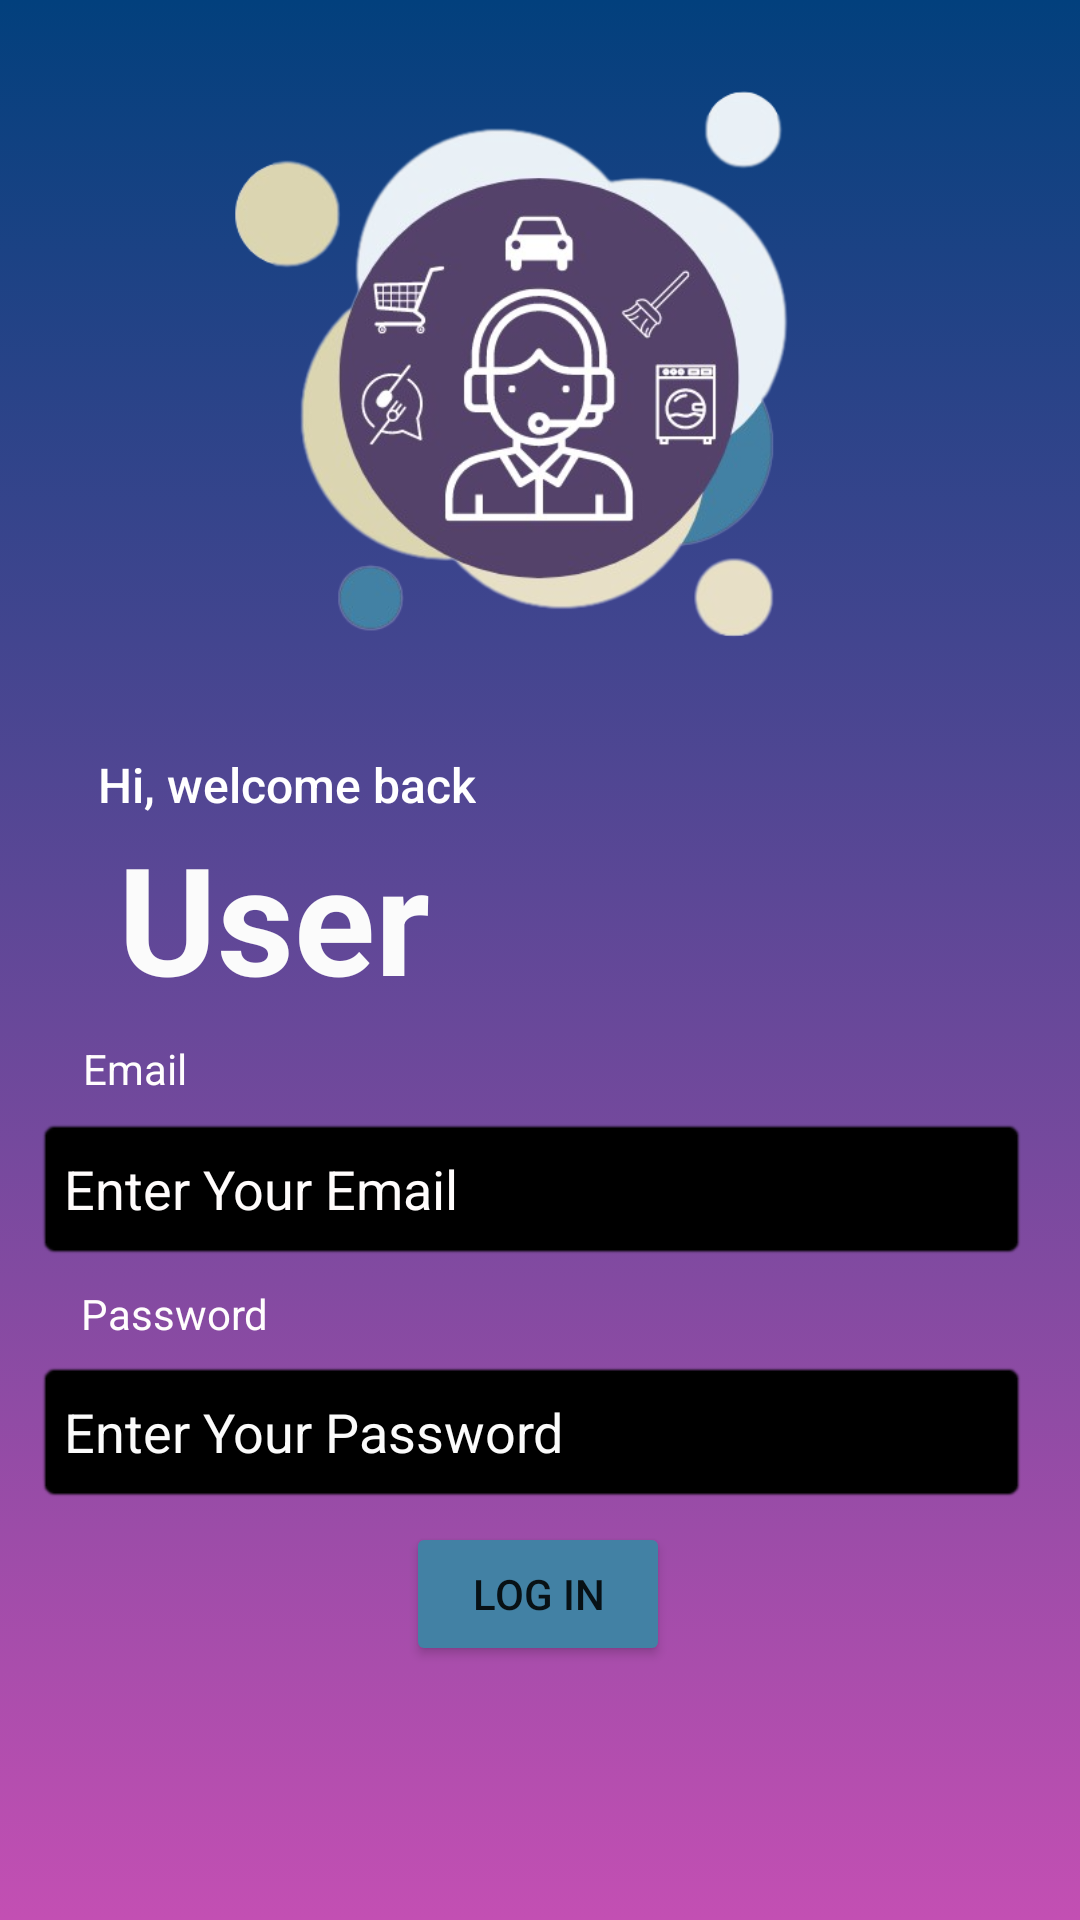

Android layout source for this screen:
<!-- AndroidManifest.xml: application theme Theme.Project -->
<!-- res/layout/signin.xml -->
<?xml version="1.0" encoding="utf-8"?>
<androidx.constraintlayout.widget.ConstraintLayout
        android:background="@drawable/purple_gradient"
        xmlns:android="http://schemas.android.com/apk/res/android"
        xmlns:tools="http://schemas.android.com/tools"
        xmlns:app="http://schemas.android.com/apk/res-auto"
        android:layout_width="match_parent"
        android:layout_height="match_parent"
        tools:context=".SignIn">

    <ImageView
            android:layout_width="256dp"
            android:layout_height="223dp" app:srcCompat="@drawable/ucarelogorb" android:id="@+id/logo"
            app:layout_constraintStart_toStartOf="parent"
            app:layout_constraintEnd_toEndOf="parent" app:layout_constraintTop_toTopOf="parent"
            app:layout_constraintBottom_toBottomOf="parent"
            app:layout_constraintVertical_bias="0.031" app:layout_constraintHorizontal_bias="0.496"
            android:contentDescription="@string/logo"/>
    <TextView
            android:text="@string/hi_welcome_back"
            android:layout_width="wrap_content"
            android:layout_height="wrap_content" android:id="@+id/welcome" app:layout_constraintEnd_toEndOf="parent"
            app:layout_constraintStart_toStartOf="parent" app:layout_constraintBottom_toBottomOf="parent"
            app:layout_constraintHorizontal_bias="0.14"
            app:layout_constraintVertical_bias="0.038" app:layout_constraintTop_toBottomOf="@+id/logo"
            android:textColor="#FFFFFF" android:textSize="16sp" android:fontFamily="sans-serif-medium"/>
    <TextView
            android:text="User"
            android:layout_width="wrap_content"
            android:layout_height="wrap_content" android:id="@+id/userName"
            android:textColor="#FBFBFB" android:textStyle="bold"
            android:textSize="50sp" app:layout_constraintTop_toBottomOf="@+id/welcome"
            app:layout_constraintStart_toStartOf="parent" app:layout_constraintEnd_toEndOf="parent"
            app:layout_constraintBottom_toBottomOf="parent" app:layout_constraintHorizontal_bias="0.153"
            app:layout_constraintVertical_bias="0.0"/>
    <TextView
            android:text="@string/email"
            android:layout_width="wrap_content"
            android:layout_height="wrap_content" android:id="@+id/email2"
            app:layout_constraintTop_toBottomOf="@+id/userName" app:layout_constraintEnd_toEndOf="parent"
            app:layout_constraintStart_toStartOf="parent" app:layout_constraintBottom_toBottomOf="parent"
            app:layout_constraintHorizontal_bias="0.085" app:layout_constraintVertical_bias="0.027"
            android:textColor="#FFFDFD" android:textSize="14sp"/>
    <TextView
            android:text="@string/password"
            android:layout_width="wrap_content"
            android:layout_height="wrap_content" android:id="@+id/password2"
            app:layout_constraintTop_toBottomOf="@+id/editTextTextEmailAddress"
            app:layout_constraintEnd_toEndOf="parent"
            app:layout_constraintStart_toStartOf="parent" app:layout_constraintBottom_toBottomOf="parent"
            app:layout_constraintHorizontal_bias="0.091" app:layout_constraintVertical_bias="0.04"
            android:textColor="#FFFDFD" android:textSize="14sp"/>
    <EditText
            android:layout_width="331dp"
            android:layout_height="48dp"
            android:inputType="textEmailAddress"
            android:ems="10"
            android:id="@+id/editTextTextEmailAddress"
            app:layout_constraintTop_toBottomOf="@+id/email2" app:layout_constraintStart_toStartOf="parent"
            android:layout_marginTop="6dp"
            app:layout_constraintBottom_toBottomOf="parent" app:layout_constraintEnd_toEndOf="parent"
            app:layout_constraintHorizontal_bias="0.4" app:layout_constraintVertical_bias="0.003"
            android:hint="@string/enter_your_email_2" android:textColorHint="#FFFCFC"
            android:background="@android:drawable/editbox_background_normal" android:backgroundTint="#000000"
            android:textColor="#FBF9F9"/>
    <EditText
            android:layout_width="331dp"
            android:layout_height="48dp"
            android:inputType="textPassword"
            android:ems="10"
            android:id="@+id/editTextTextPassword"
            app:layout_constraintStart_toStartOf="parent" app:layout_constraintEnd_toEndOf="parent"
            app:layout_constraintBottom_toBottomOf="parent" app:layout_constraintHorizontal_bias="0.4"
            android:textColorHint="#FBFBFB" android:hint="@string/enter_your_password_2"
            android:background="@android:drawable/editbox_background_normal" android:backgroundTint="#000000"
            app:layout_constraintTop_toBottomOf="@+id/password2" app:layout_constraintVertical_bias="0.0"
            android:layout_marginTop="6dp" android:textColor="#FFFBFB"/>
    <Button
            android:text="@string/log_in"
            android:layout_width="wrap_content"
            android:layout_height="wrap_content" android:id="@+id/login_button"
            app:layout_constraintTop_toBottomOf="@+id/editTextTextPassword"
            app:layout_constraintStart_toStartOf="parent" app:layout_constraintEnd_toEndOf="parent"
            app:layout_constraintBottom_toBottomOf="parent" android:backgroundTint="#4281A4"
            app:layout_constraintHorizontal_bias="0.498" app:layout_constraintVertical_bias="0.065"/>
    <ProgressBar
            style="?android:attr/progressBarStyle"
            android:layout_width="wrap_content"
            android:layout_height="wrap_content"
            android:id="@+id/progressBarSignin"
            app:layout_constraintStart_toStartOf="parent" app:layout_constraintEnd_toEndOf="parent"
            app:layout_constraintTop_toTopOf="parent" app:layout_constraintBottom_toBottomOf="parent"
            android:visibility="invisible"/>
</androidx.constraintlayout.widget.ConstraintLayout>
<!-- resources referenced by this layout -->
<resources>
  <!-- drawable purple_gradient (drawable) -->
  <?xml version="1.0" encoding="utf-8"?>
  <selector xmlns:android="http://schemas.android.com/apk/res/android">
  
      <item>
              <shape>
                      <gradient android:angle = "90" android:startColor="#c34fb3" android:endColor="#02407d" android:type="linear"/>
  
              </shape>
  
      </item>
  
  </selector>
  <!-- drawable ucarelogorb: png bitmap (drawable, 154295 bytes) -->
  <string name="email">Email</string>
  <string name="enter_your_email_2">Enter Your Email</string>
  <string name="enter_your_password_2">Enter Your Password</string>
  <string name="hi_welcome_back">Hi, welcome back</string>
  <string name="log_in">Log In</string>
  <string name="logo">logo</string>
  <string name="password">Password</string>
  <style name="Theme.Project" parent="Theme.MaterialComponents.DayNight.NoActionBar">
          
          <item name="colorPrimary">@color/black</item>
          <item name="colorPrimaryVariant">@color/purple_700</item>
          <item name="colorOnPrimary">@color/white</item>
          
          <item name="colorSecondary">@color/teal_200</item>
          <item name="colorSecondaryVariant">@color/teal_700</item>
          <item name="colorOnSecondary">@color/black</item>
          
          <item name="android:statusBarColor">?attr/colorPrimaryVariant</item>
          
      </style>
  <color name="black">#FF000000</color>
  <color name="purple_700">#FF3700B3</color>
  <color name="white">#FFFFFFFF</color>
  <color name="teal_200">#FF03DAC5</color>
  <color name="teal_700">#FF018786</color>
</resources>
